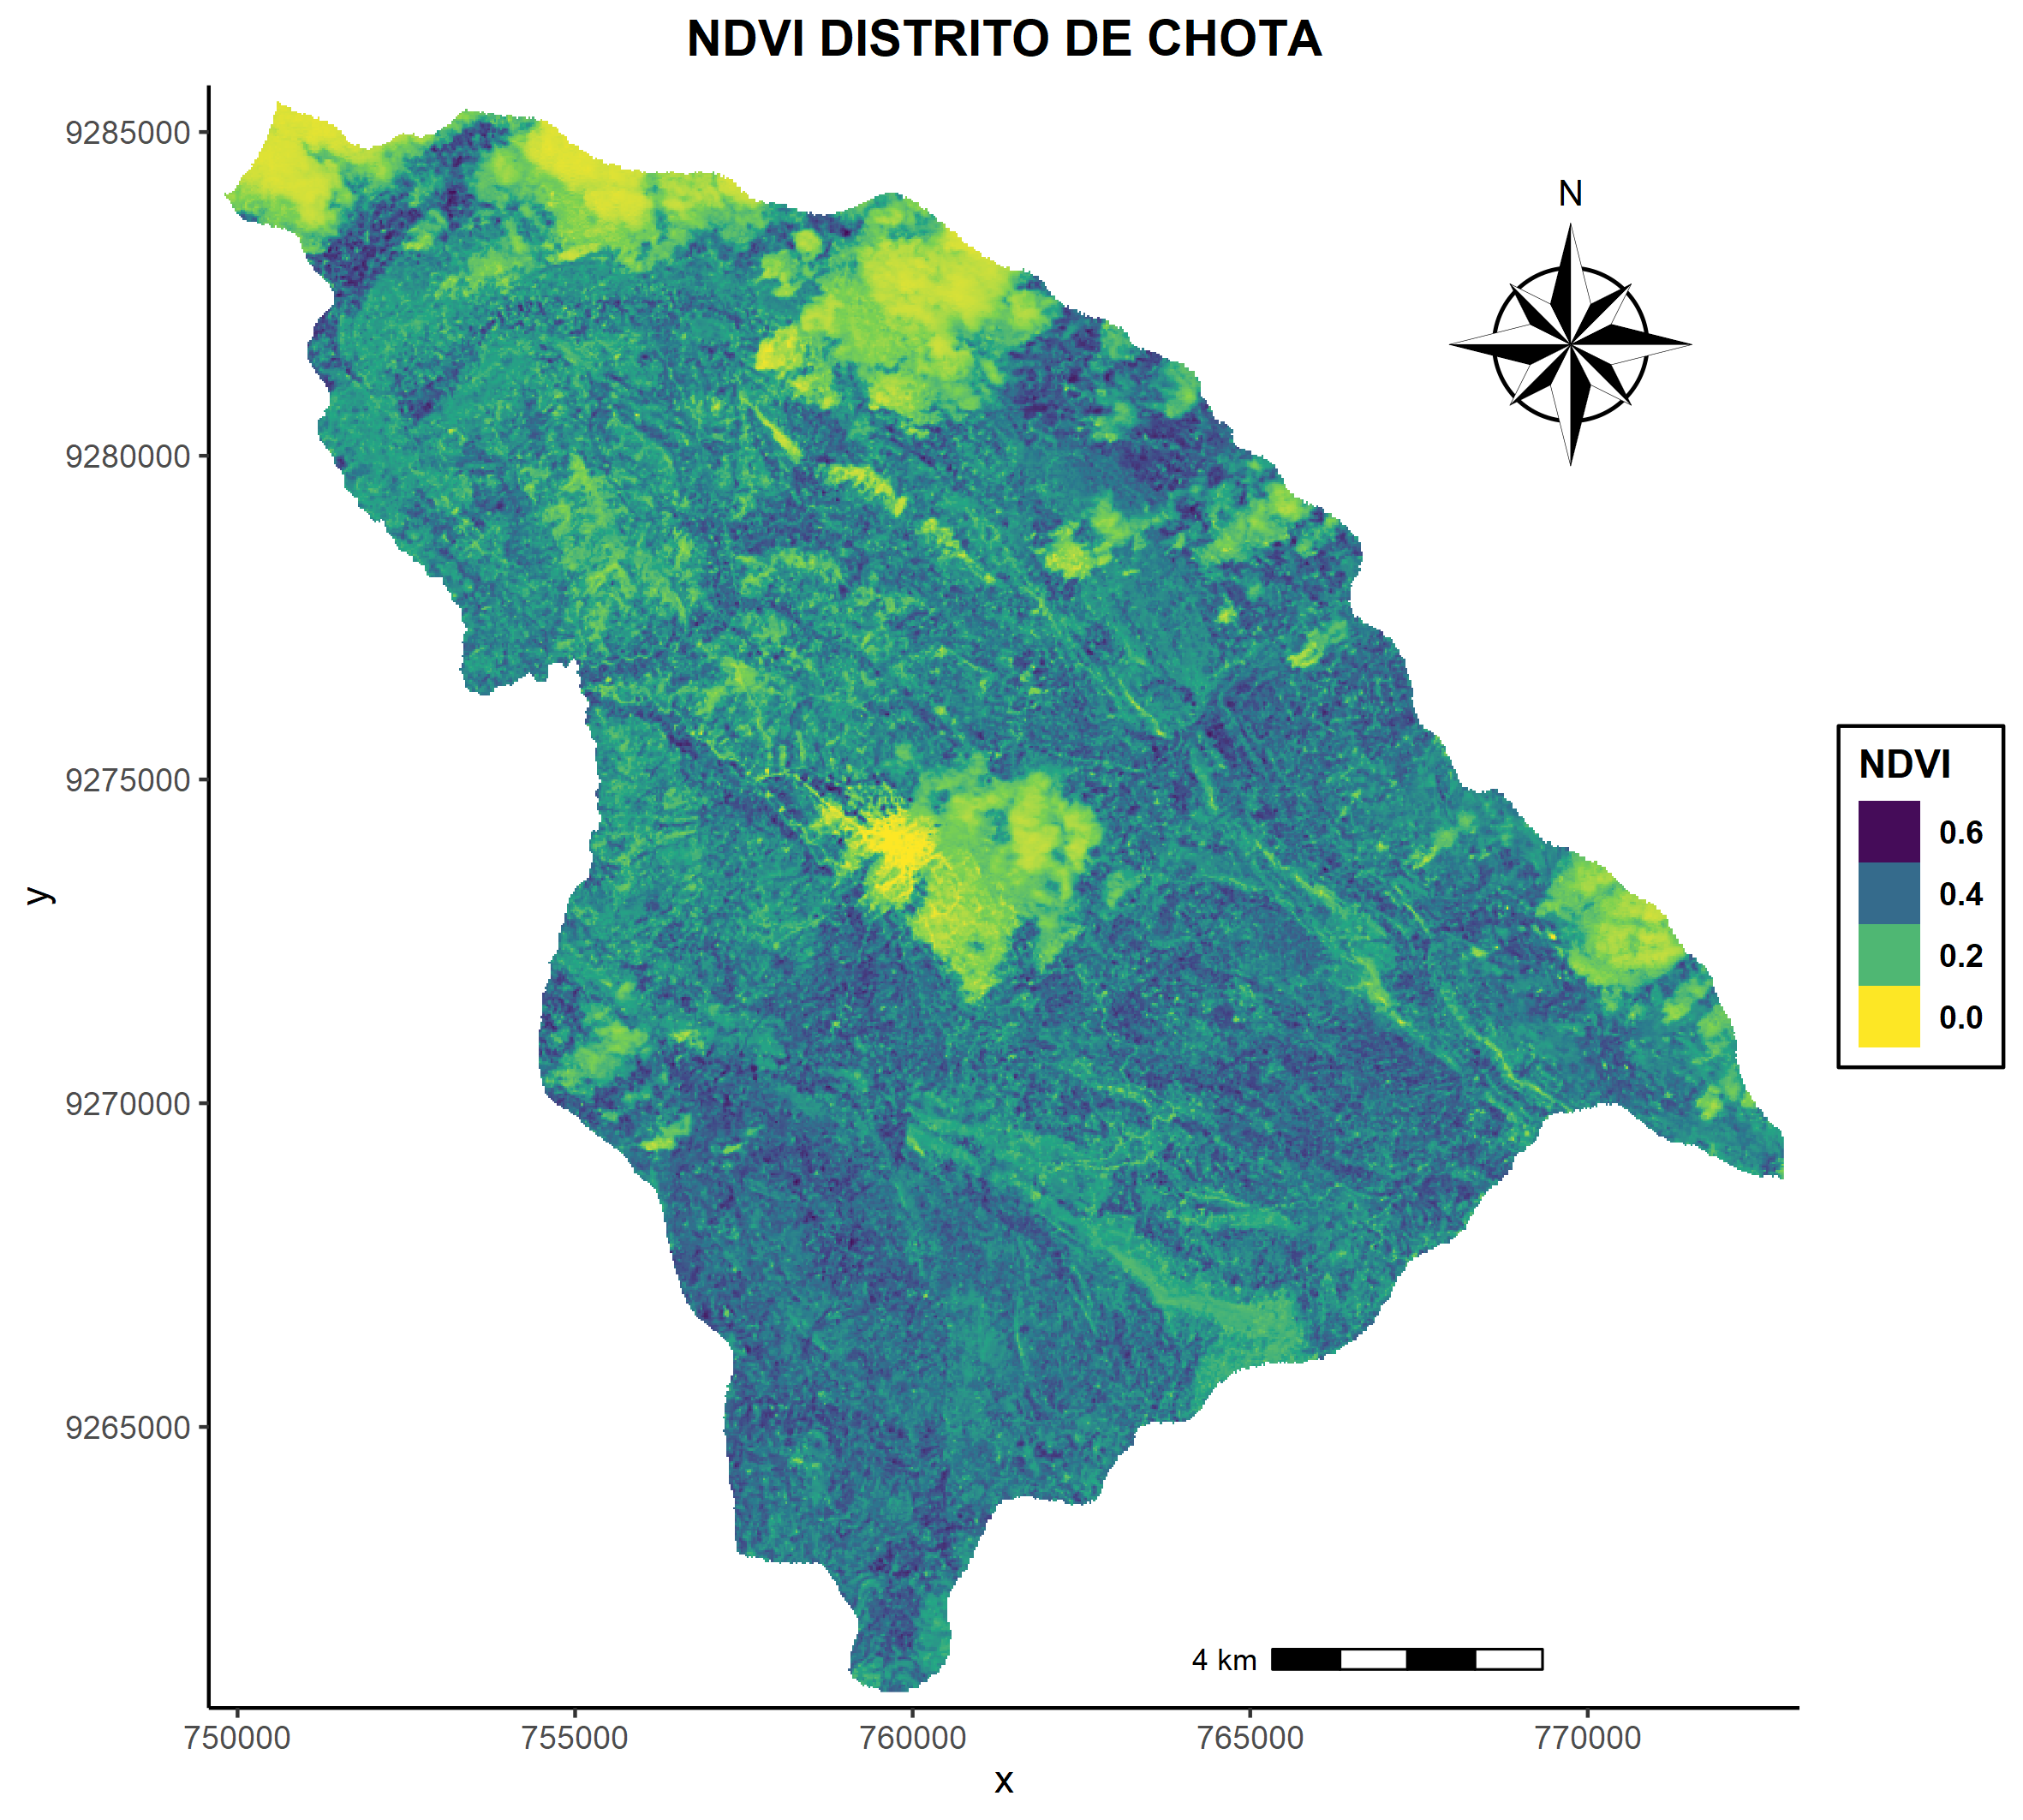

The R source for this figure:
#31/03/2022
#Dennis Alvarino Cieza Tarrillo

# Instalar paquetes -------------------------------------------------------
#install.packages(c("tidyverse", "raster", "RStoolbox", "sf", "ggspatial"))
#devtools::install_github("strengejacke/strengejacke")

# Cargar librerias --------------------------------------------------------
library(tidyverse)
library(raster)
library(RStoolbox)
library(sf)
library(ggspatial)
library(strengejacke)

# Ruta de trabajo ---------------------------------------------------------
setwd("D:/GITHUB/Landsat/")

#browseURL("https://spatialreference.org/") #Pagina para las proyecciones

# Lectura de datos --------------------------------------------------------
#Shapefile
shp <- read_sf("D:/GITHUB/Landsat/Shapefile/Po_Chota.shp") %>% 
  st_transform(crs="+proj=utm +zone=17 +south +ellps=WGS84 +datum=WGS84 +units=m +no_defs")

plot(shp[1])
proy <- "+proj=utm +zone=17 +ellps=WGS84 +datum=WGS84 +units=m +no_defs" #Borramos south porque landsat esta en norte

#Descomprimiendo datos
zip <- "LC08_L1TP_009065_20200804_20200821_01_T1.tar.gz" #Lectura de imagen comprimida
untar(zip) #Extracción de archivos

# Leer metadatos ----------------------------------------------------------
mtl <- "LC08_L1TP_009065_20200804_20200821_01_T1_MTL.txt" #Reemplazar por el nombre del metadato
(MTL <- readMeta(mtl)) #Ver metadatos

lsat <- stackMeta(mtl) %>% #Compilación de bandas
  crop(shp %>% st_transform(proy)) %>%  mask(shp %>% st_transform(proy)) #Corte de la imagen

# Normalized Difference Vegetation Index (NDVI) ---------------------------
#NDVI (Landsat 8) = (B5 - B4) / (B5 + B4)
red <- lsat$B4_dn
nir <- lsat$B5_dn

#NDVI
ndvi <- ((nir-red)/(nir+red)) %>%
  projectRaster(crs = "+proj=utm +zone=17 +south +ellps=WGS84 +datum=WGS84 +units=m +no_defs")
ndvi[ndvi<0] <- 0

# Ploteo NDVI -------------------------------------------------------------

nd <- ndvi %>% as("SpatialPixelsDataFrame") %>% as.data.frame %>% tibble

g1 <- ggplot()+
  geom_raster(data = nd, aes(x=x, y=y, fill=layer))+
  theme_classic()+
  labs(title = "NDVI DISTRITO DE CHOTA")+
  scale_x_continuous(expand = c(0.01,0.01))+
  scale_y_continuous(expand=c(0.01,0.01))+
  scale_fill_viridis_c(direction = -1)+
  guides(fill=guide_legend(title = "NDVI", reverse = T))+
  theme(plot.title = element_text(face = "bold", size = 14, hjust = 0.5),
        legend.background = element_rect(color = "black"),
        legend.title = element_text(face = "bold"),
        legend.text = element_text(face = "bold"))+
  annotation_scale(location = "br",width_hint = 0.2,
                   height = unit(0.2, "cm"),
                   pad_x = unit(1, "in"),
                   pad_y = unit(0.15, "in")) +
  annotation_north_arrow(location = "tr", which_north = "true", 
                         pad_x = unit(0.3, "in"), pad_y = unit(0.3, "in"), 
                         style = north_arrow_nautical,
                         height = unit(3, "cm"),
                         width = unit(3, "cm"))

# Guardar ploteo ----------------------------------------------------------

sjPlot::save_plot("NDVI.png", fig = g1, width = 20, height = 18, dpi = 300)
